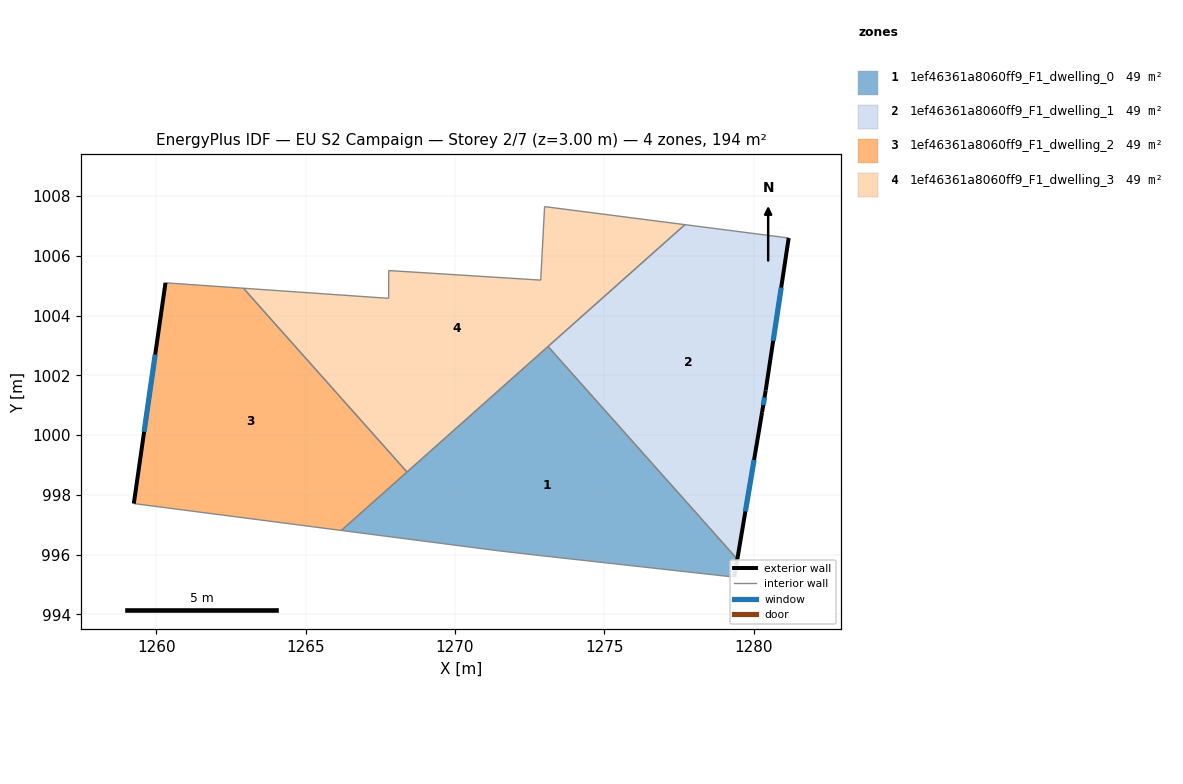
=== STOREY PLAN SPEC (per zone: floor XY polygon, exterior-wall plan segments, windows/doors) ===
zone 1: 1ef46361a8060ff9_F1_dwelling_0  (48.5 m²)
  floor: (1273.11, 1002.96) (1279.45, 995.84) (1279.35, 995.25) (1272.86, 995.96) (1271.46, 996.12) (1266.20, 996.81)
  exterior wall: (1279.35, 995.25) – (1279.45, 995.84)  [0.6 m]
    window: (1279.38, 995.44) – (1279.42, 995.65)  [0.2 m²]
  interior walls: 6
zone 2: 1ef46361a8060ff9_F1_dwelling_1  (48.5 m²)
  floor: (1281.17, 1006.59) (1280.40, 1001.49) (1280.28, 1000.76) (1279.45, 995.84) (1273.11, 1002.96) (1277.70, 1007.04)
  exterior wall: (1280.28, 1000.76) – (1280.40, 1001.49)  [0.7 m]
    window: (1280.32, 1001.00) – (1280.36, 1001.26)  [0.3 m²]
  exterior wall: (1279.45, 995.84) – (1280.28, 1000.76)  [5.0 m]
    window: (1279.72, 997.44) – (1280.01, 999.16)  [1.8 m²]
  exterior wall: (1280.40, 1001.49) – (1281.17, 1006.59)  [5.2 m]
    window: (1280.65, 1003.15) – (1280.92, 1004.94)  [1.9 m²]
  interior walls: 3
zone 3: 1ef46361a8060ff9_F1_dwelling_2  (48.5 m²)
  floor: (1262.92, 1004.91) (1268.40, 998.76) (1266.20, 996.81) (1259.25, 997.71) (1260.31, 1005.09)
  exterior wall: (1260.31, 1005.09) – (1259.25, 997.71)  [7.5 m]
    window: (1259.97, 1002.69) – (1259.60, 1000.11)  [2.7 m²]
  interior walls: 4
zone 4: 1ef46361a8060ff9_F1_dwelling_3  (48.5 m²)
  floor: (1277.70, 1007.04) (1268.40, 998.76) (1262.92, 1004.91) (1267.78, 1004.58) (1267.78, 1005.50) (1272.87, 1005.18) (1273.00, 1007.64)
  interior walls: 8

=== DERIVED (storey summary) ===
Building: EU S2 Campaign
Storey: 2 of 7  (floor level z = 3.00 m)
Storey gross floor area: 194.1 m²
Zones on this storey: 4
  - 1ef46361a8060ff9_F1_dwelling_0: floor 48.5 m²; exterior wall 0.6 m (1.8 m²); 1 window(s) 0.2 m²; WWR 12.2%
  - 1ef46361a8060ff9_F1_dwelling_1: floor 48.5 m²; exterior wall 10.9 m (32.7 m²); 3 window(s) 4.0 m²; WWR 12.2%
  - 1ef46361a8060ff9_F1_dwelling_2: floor 48.5 m²; exterior wall 7.5 m (22.4 m²); 1 window(s) 2.7 m²; WWR 12.2%
  - 1ef46361a8060ff9_F1_dwelling_3: floor 48.5 m²
Zone adjacency (shared interzone walls):
  - 1ef46361a8060ff9_F1_dwelling_0 ↔ 1ef46361a8060ff9_F1_dwelling_1
  - 1ef46361a8060ff9_F1_dwelling_0 ↔ 1ef46361a8060ff9_F1_dwelling_2
  - 1ef46361a8060ff9_F1_dwelling_0 ↔ 1ef46361a8060ff9_F1_dwelling_3
  - 1ef46361a8060ff9_F1_dwelling_1 ↔ 1ef46361a8060ff9_F1_dwelling_3
  - 1ef46361a8060ff9_F1_dwelling_2 ↔ 1ef46361a8060ff9_F1_dwelling_3